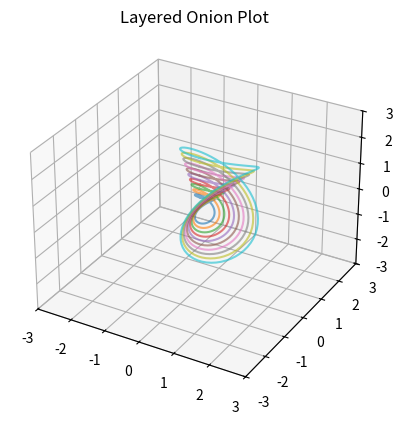

Python code for this plot:
import numpy as np
import matplotlib.pyplot as plt
from mpl_toolkits.mplot3d import Axes3D
import matplotlib.animation as animation

# Parameters
u_vals = np.linspace(0, 2 * np.pi, 100)
v_vals = np.linspace(0, 2 * np.pi, 100)

# Layered Onion Plot
fig_onion = plt.figure()
ax_onion = fig_onion.add_subplot(111, projection='3d')

# Set fixed axis limits
ax_onion.set_xlim([-3, 3])
ax_onion.set_ylim([-3, 3])
ax_onion.set_zlim([-3, 3])

# Generate multiple traces with varying parameters
for scale in np.linspace(0.5, 2.0, 10):  # Change scale to see layers
    x = scale * np.sin(u_vals) * np.cos(v_vals)
    y = scale * np.sin(u_vals) * np.sin(v_vals)
    z = scale * np.cos(u_vals)
    ax_onion.plot(x, y, z, alpha=0.6)  # Transparency for layering

plt.title("Layered Onion Plot")
plt.show()

# Animation of the trace evolution
fig_anim = plt.figure()
ax_anim = fig_anim.add_subplot(111, projection='3d')

# Fixed axis limits for the animation
ax_anim.set_xlim([-3, 3])
ax_anim.set_ylim([-3, 3])
ax_anim.set_zlim([-3, 3])

# Animation function
def animate(i):
    ax_anim.clear()
    u = u_vals * (i / 10.0)
    v = v_vals * (i / 10.0)
    x = np.sin(u) * np.cos(v)
    y = np.sin(u) * np.sin(v)
    z = np.cos(u)
    ax_anim.plot(x, y, z, color='b')

ani = animation.FuncAnimation(fig_anim, animate, frames=50, interval=100)

plt.show()
